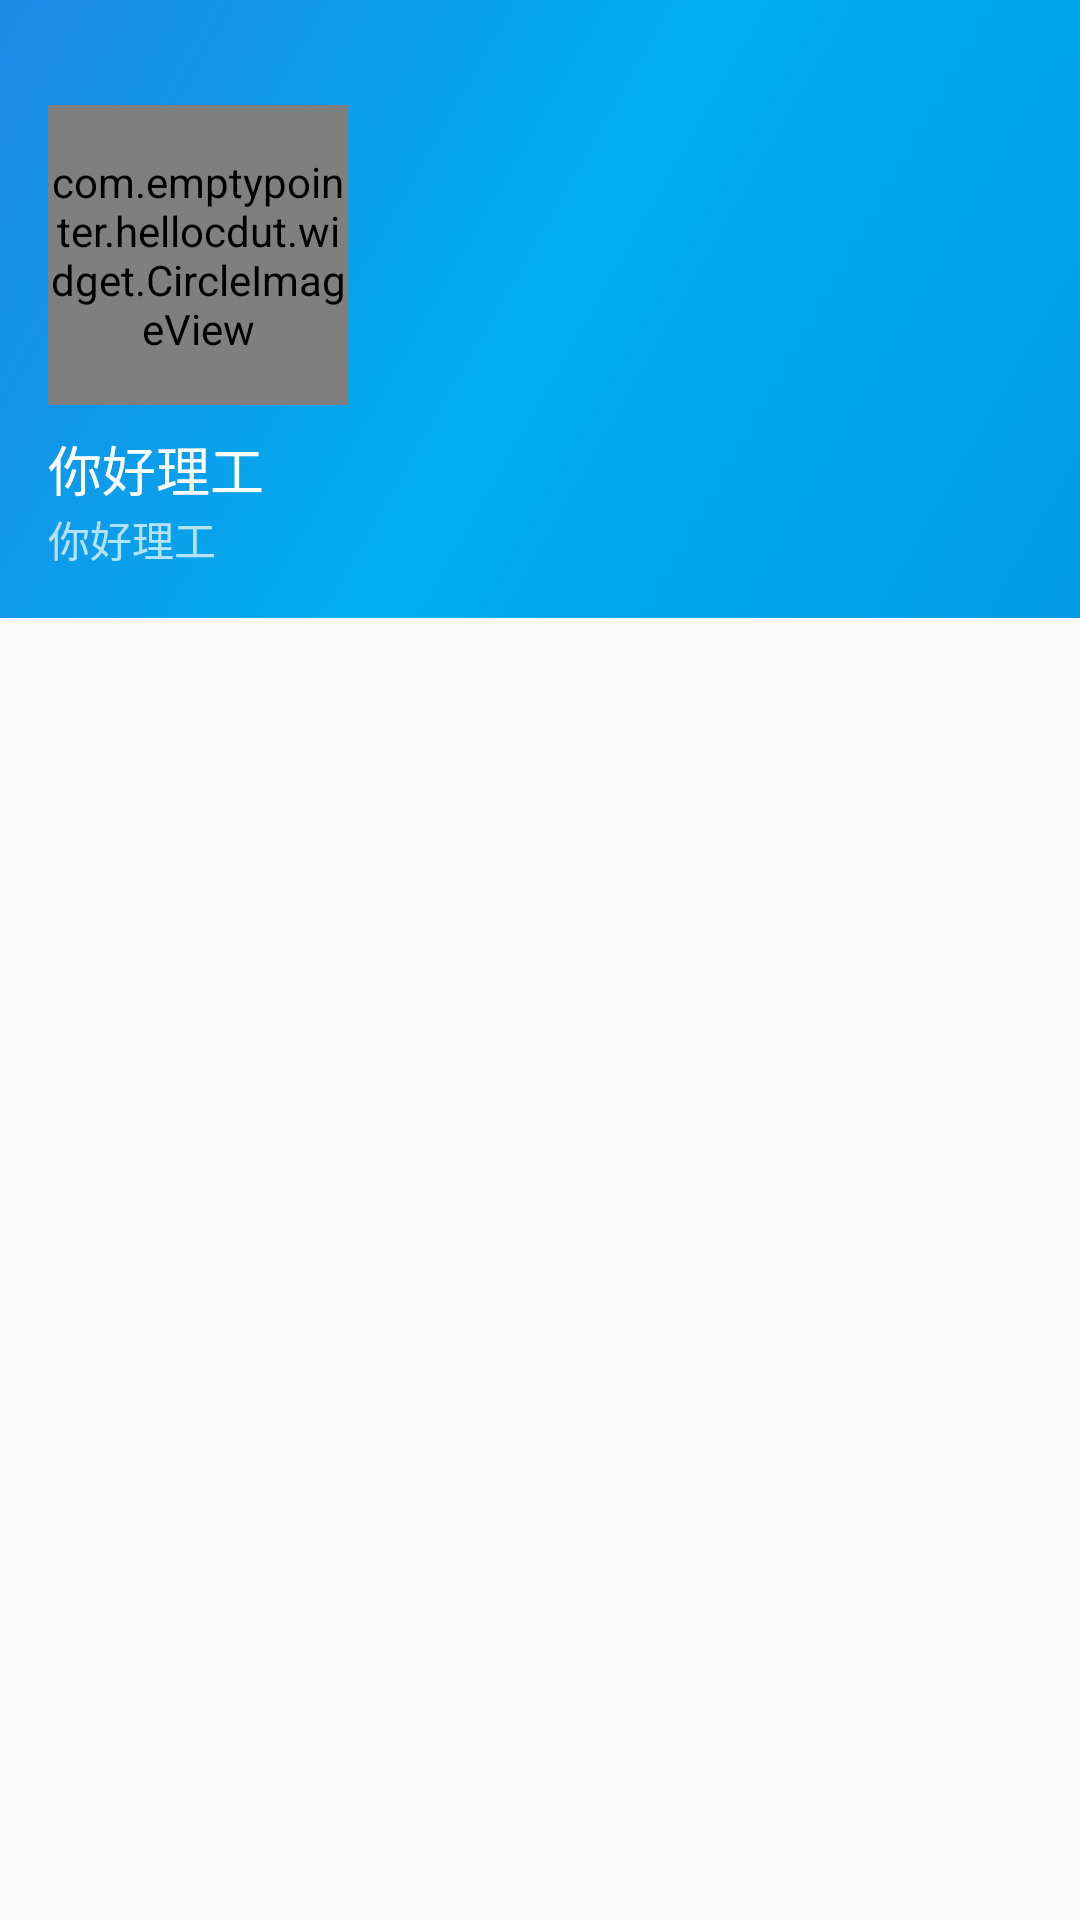

Produce the Android XML layout that renders to this screen, including the resource entries it uses.
<!-- AndroidManifest.xml: application theme AppTheme -->
<!-- res/layout/nav_header_main.xml -->
<?xml version="1.0" encoding="utf-8"?>
<LinearLayout xmlns:android="http://schemas.android.com/apk/res/android"
    android:layout_width="match_parent"
    android:layout_height="wrap_content">

    <LinearLayout
        android:layout_width="match_parent"
        android:layout_height="wrap_content"
        android:background="@drawable/side_nav_bar"
        android:gravity="bottom"
        android:orientation="vertical"
        android:paddingBottom="@dimen/activity_vertical_margin"
        android:paddingLeft="@dimen/activity_horizontal_margin"
        android:paddingRight="@dimen/activity_horizontal_margin"
        android:paddingTop="@dimen/layout_large_margin"
        android:theme="@style/ThemeOverlay.AppCompat.Dark">

        <com.emptypointer.hellocdut.widget.CircleImageView
            android:id="@+id/imAvatar"
            android:background="@drawable/bg_selectable_item"
            android:layout_width="100dp"
            android:layout_height="100dp"
            android:src="@drawable/ic_launcher"
            android:layout_marginTop="@dimen/activity_vertical_margin"
            />

        
        
        

        <TextView
            android:id="@+id/tvNickname"
            android:layout_width="match_parent"
            android:layout_height="wrap_content"
            android:paddingTop="@dimen/layout_small_margin"
            android:textSize="@dimen/font_medium_size"
            android:text="@string/app_name"
            android:textAppearance="@style/TextAppearance.AppCompat.Body1" />

        <TextView
            android:id="@+id/tvUsername"
            android:layout_width="wrap_content"
            android:layout_height="wrap_content"
            android:text="@string/app_name" />

    </LinearLayout>
</LinearLayout>
<!-- resources referenced by this layout -->
<resources>
  <dimen name="activity_horizontal_margin">16dp</dimen>
  <dimen name="activity_vertical_margin">16dp</dimen>
  <dimen name="font_medium_size">18sp</dimen>
  <dimen name="layout_large_margin">19dp</dimen>
  <dimen name="layout_small_margin">8dp</dimen>
  <dimen name="nav_header_vertical_spacing">16dp</dimen>
  <!-- drawable bg_selectable_item (drawable) -->
  <?xml version="1.0" encoding="utf-8"?>
  <selector xmlns:android="http://schemas.android.com/apk/res/android">
      <item android:drawable="@color/color_ripple" android:state_pressed="true"/>
  </selector>
  <!-- drawable ic_launcher: png bitmap (drawable-xxhdpi, 3394 bytes) -->
  <!-- drawable side_nav_bar (drawable) -->
  <shape xmlns:android="http://schemas.android.com/apk/res/android"
      android:shape="rectangle" >
      <gradient
          android:startColor="@color/colorPrimary"
          android:centerColor="@color/color_ep_blue"
          android:endColor="@color/colorPrimaryDark"
          android:type="linear"
          android:angle="135"/>
  </shape>
  <string name="app_name">你好理工</string>
  <style name="AppTheme" parent="Theme.AppCompat.Light.DarkActionBar">
          
          <item name="colorPrimary">@color/colorPrimary</item>
          <item name="colorPrimaryDark">@color/colorPrimaryDark</item>
          <item name="colorAccent">@color/colorAccent</item>
      </style>
  <color name="color_ripple">#10000000</color>
  <color name="colorPrimary">#039BE5</color>
  <color name="color_ep_blue">#00AEEF</color>
  <color name="colorPrimaryDark">#1E88E5</color>
  <color name="colorAccent">#FF9800</color>
</resources>
